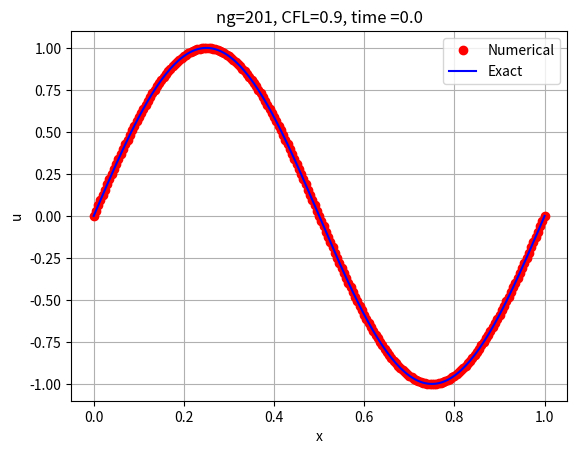

Here is the Python script that generated this plot: (Note: this script raises an exception after producing the figure.)
import numpy as np
import matplotlib.pyplot as plt
import argparse
# this computes the solution of advection equation with speed 1
# ut+ ux = 0 with UW scheme

# Get arguments
parser = argparse.ArgumentParser()
parser.add_argument('-ng', type=int, help='Number of gridpoints', default=201)
parser.add_argument('-cfl', type=float, help='CFL number', default=0.9)
parser.add_argument('-Tf', type=float, help='Final time', default=1e40)
parser.add_argument('-plot_freq', type=int, help='Frequency to plot solution',
                    default=1)
parser.add_argument('-compute_error', choices=('no','yes'),
                    help='Compute error norm', default='no')
args = parser.parse_args()

def smooth(x):
    return np.sin(2.0*np.pi*x)

ng = args.ng;
x  = np.linspace(0,1,ng)
h = 1/(ng-1);
u  = smooth(x)  # initialize the solution vector
ue = smooth(x) # exact solution at t =0
plot_freq = args.plot_freq
cfl = 0.9
t = 0.0  # initial time
# plot initial condition
if plot_freq >0:
    fig = plt.figure()
    ax = fig.add_subplot(111)
    line1,line2 = ax.plot(x, u, 'ro',x, ue, 'b')
    #line1, = ax.plot(x, u, 'o')
    ax.set_xlabel('x'); ax.set_ylabel('u')
    plt.title('ng='+str(ng)+', CFL='+str(cfl)+', time ='+str(np.round(t,3)))
    plt.legend(('Numerical','Exact'))
    #plt.ylim(0.3,0.7)
    plt.grid(True); plt.draw(); plt.pause(0.1)
    wait = input("Press enter to continue ")

#Error computation
def compute_error(u1,t):
    error_norm1 = 0.0; error_norm2 = 0.0
    ue = smooth(x-t)
    #dom_len = xmax - xmin
    error_norm1 = h*np.sum(np.abs(u1-ue))
    error_norm2 = np.sqrt(h*np.sum((u1-ue)**2))
    return error_norm1, error_norm2    

Tf = 1.0; # final time
dt = cfl * h   # h is dx
iter  = 0
while t < Tf:
    lam = dt/h
    if t+dt > Tf:
        dt = Tf - t
        lam = dt/h
    # warning! uold = u is a wrong assignment
    uold = np.copy(u)
    #uold[-1] = uold[ng-1]
    for i in range(1, ng):
        u[i] = uold[i] - lam * (uold[i] - uold[i-1])
    u[0] = uold[0] - lam * (uold[0] - uold[ng-1])   #periodic  boundary condition
    #uold[-1] = uold[ng-2] 
    #for i in range(0, ng-1):
    #    u[i] = uold[i] - lam * (uold[i+1] - uold[i])    #forward difference
    #u[ng-1]= uold[ng-1] - lam * (uold[0] - uold[ng-1])   
    t +=dt
    iter +=1
    print('iter,t, solmin, solmax=',"%04d"% iter, "%.5f"% t, "%.6f"%round(u.min(),6), \
              "%.7f"%round(u.max(),7) )
    if plot_freq > 0:
        ue = smooth(x-t)
        line1.set_ydata(u)
        line2.set_ydata(ue)
        plt.title('ng='+str(ng)+', CFL='+str(cfl)+', time ='+str(np.round(t,3)))
        plt.draw(); plt.pause(0.1)
    
plt.show()

ue = smooth(x-t)
#save solution to a pdf file
plt.plot(x, u,'ko',fillstyle='none',label='UW')
plt.plot(x, ue,'-',fillstyle='none',label='Exact')
plt.xlabel('x')
plt.ylabel('u')
plt.legend();
plt.grid(True, linestyle = '--')
plt.savefig('solution.pdf')

# save solution to a  data file 
fname1  = 'exact.txt'
np.savetxt(fname1, np.column_stack([x, ue]))
fname2 = 'uw.txt'
np.savetxt(fname2, np.column_stack([x, u]) )

if args.compute_error == 'yes':
    er1, er2 = compute_error(u[0:ng],t)
    print('h, L1 error norm, L2 error norm = ')
    print(h, er1, er2)


# u_t + c u_x = 0,  u(x,t ) = g(x-ct)
# u(x,0) = g(x)   
